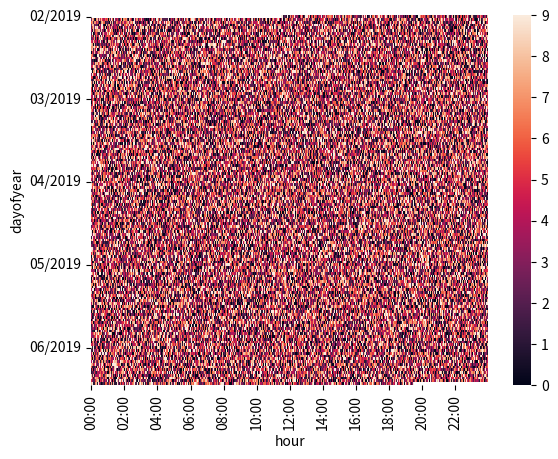

This chart was generated by the following Python code:
import pandas as pd
import numpy as np
import seaborn as sns
import matplotlib.pyplot as plt

freq = '30s'

df = pd.DataFrame(np.random.randint(10, size=4*24*200*20))
df.index = pd.date_range(start='2019-02-01 11:30:00', periods=200*24*4*20, freq=freq)

df['hour'] = df.index.strftime('%H:%M:%S')
df['dayofyear'] = df.index.date


df = df.pivot(index='dayofyear', columns='hour', values=df.columns[0])

print(df)
df.columns = pd.DatetimeIndex(df.columns).strftime('%H:%M')
df.index = pd.DatetimeIndex(df.index).strftime('%m/%Y')


xticks_spacing = int(pd.Timedelta('2h')/pd.Timedelta(freq))
ax = sns.heatmap(df, xticklabels=xticks_spacing, yticklabels=30)
plt.yticks(rotation=0)
plt.show()